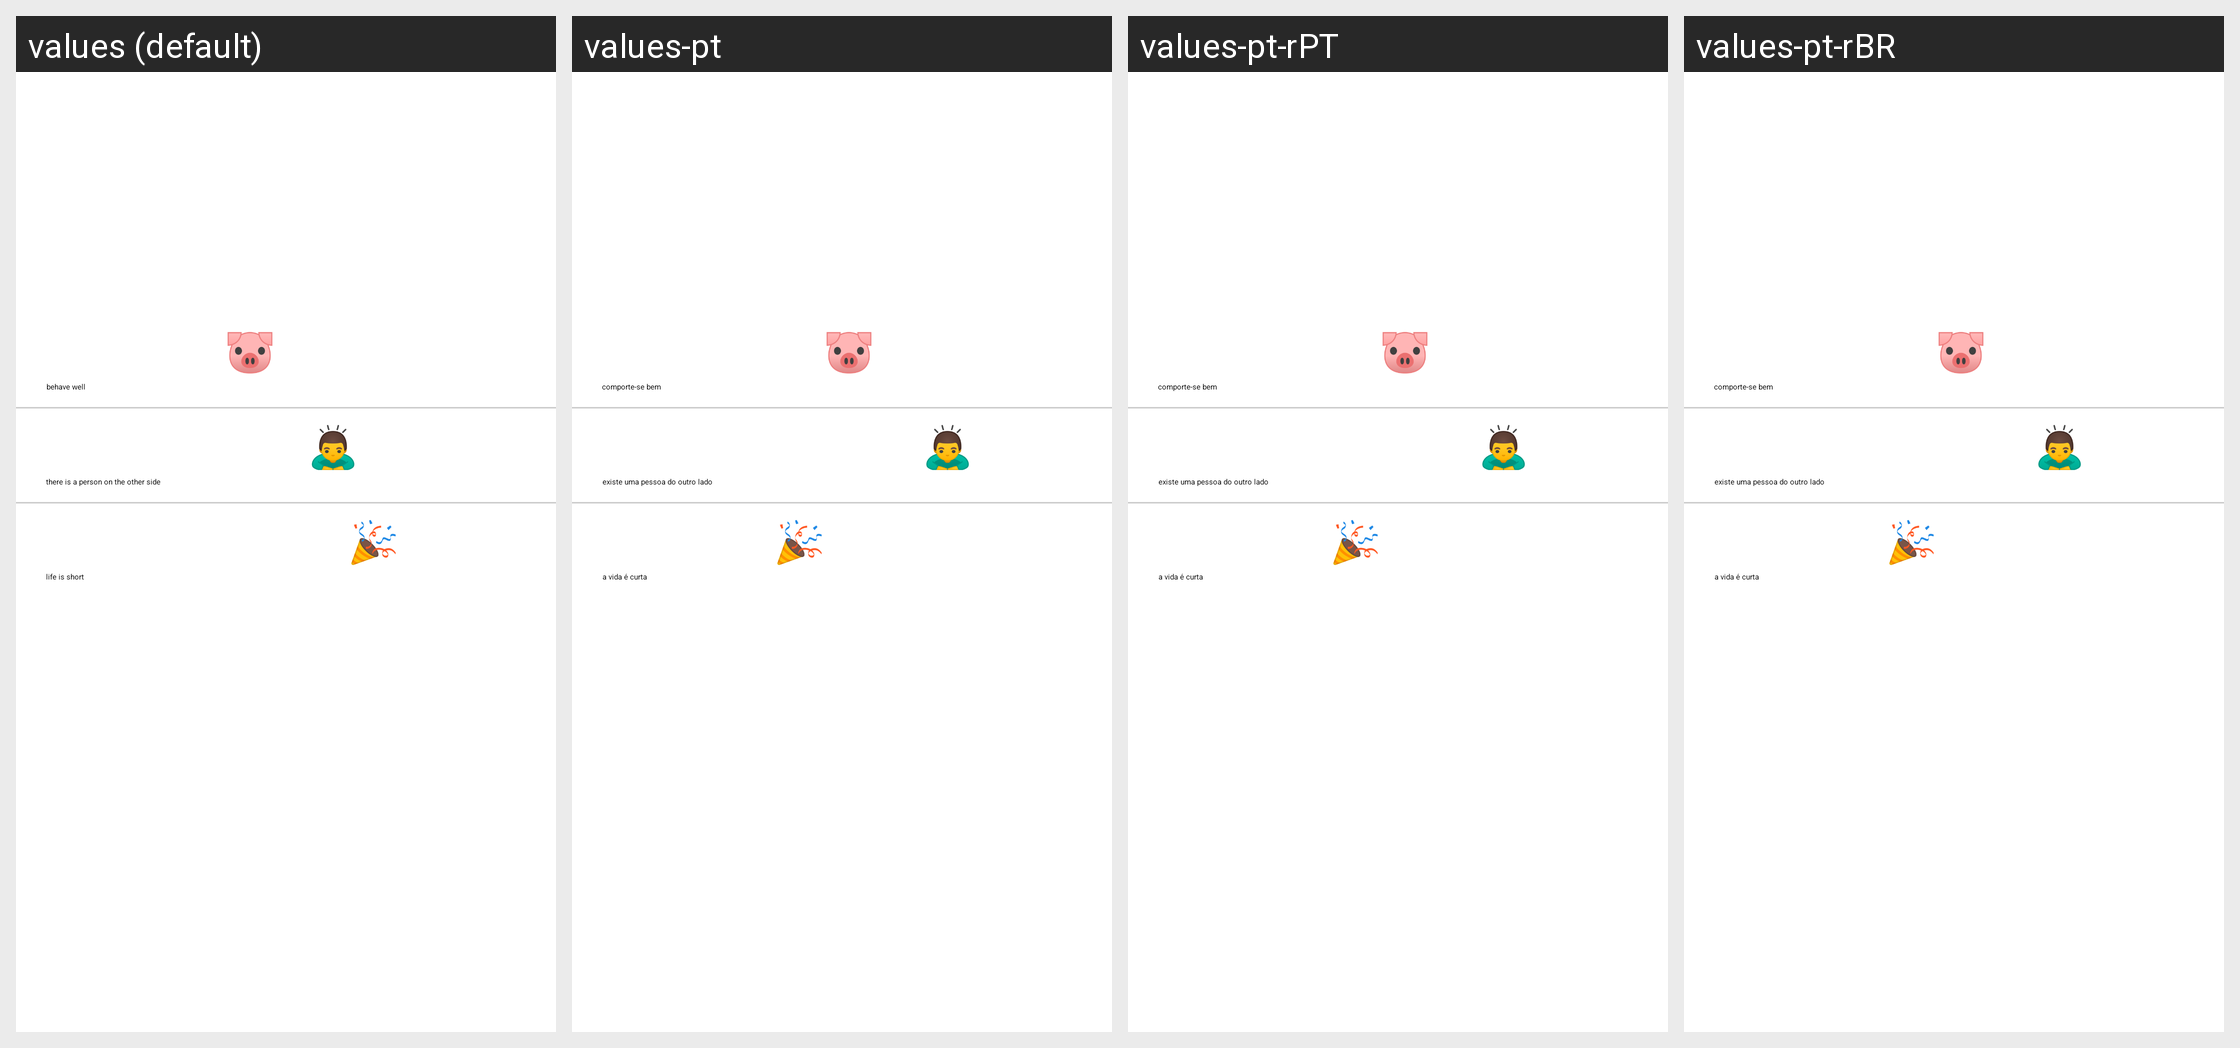

Strings drawn on this Android screen and how each of the app's shown locales translates them:
Android screen res/layout/activity_before_talk.xml rendered under 4 locales, left to right: values (default), values-pt, values-pt-rPT, values-pt-rBR. Device: Nexus 5 (rendered at 1080×1920; each locale shown at half size, 540×960, under a caption strip naming it); theme AppThemeNoActionBar.
Strings drawn on this screen, with the default value and each locale's value (text and hints the layout hard-codes, and strings that could not be matched under every locale, appear in the picture but are not listed):

before_talk_behave_well
  values: behave well
  values-pt: comporte-se bem
  values-pt-rPT: comporte-se bem  [from values-pt]
  values-pt-rBR: comporte-se bem  [from values-pt]

before_talk_person_other_site
  values: there is a person on the other side
  values-pt: existe uma pessoa do outro lado
  values-pt-rPT: existe uma pessoa do outro lado  [from values-pt]
  values-pt-rBR: existe uma pessoa do outro lado  [from values-pt]

before_talk_life_is_short
  values: life is short
  values-pt: a vida é curta
  values-pt-rPT: a vida é curta  [from values-pt]
  values-pt-rBR: a vida é curta  [from values-pt]
